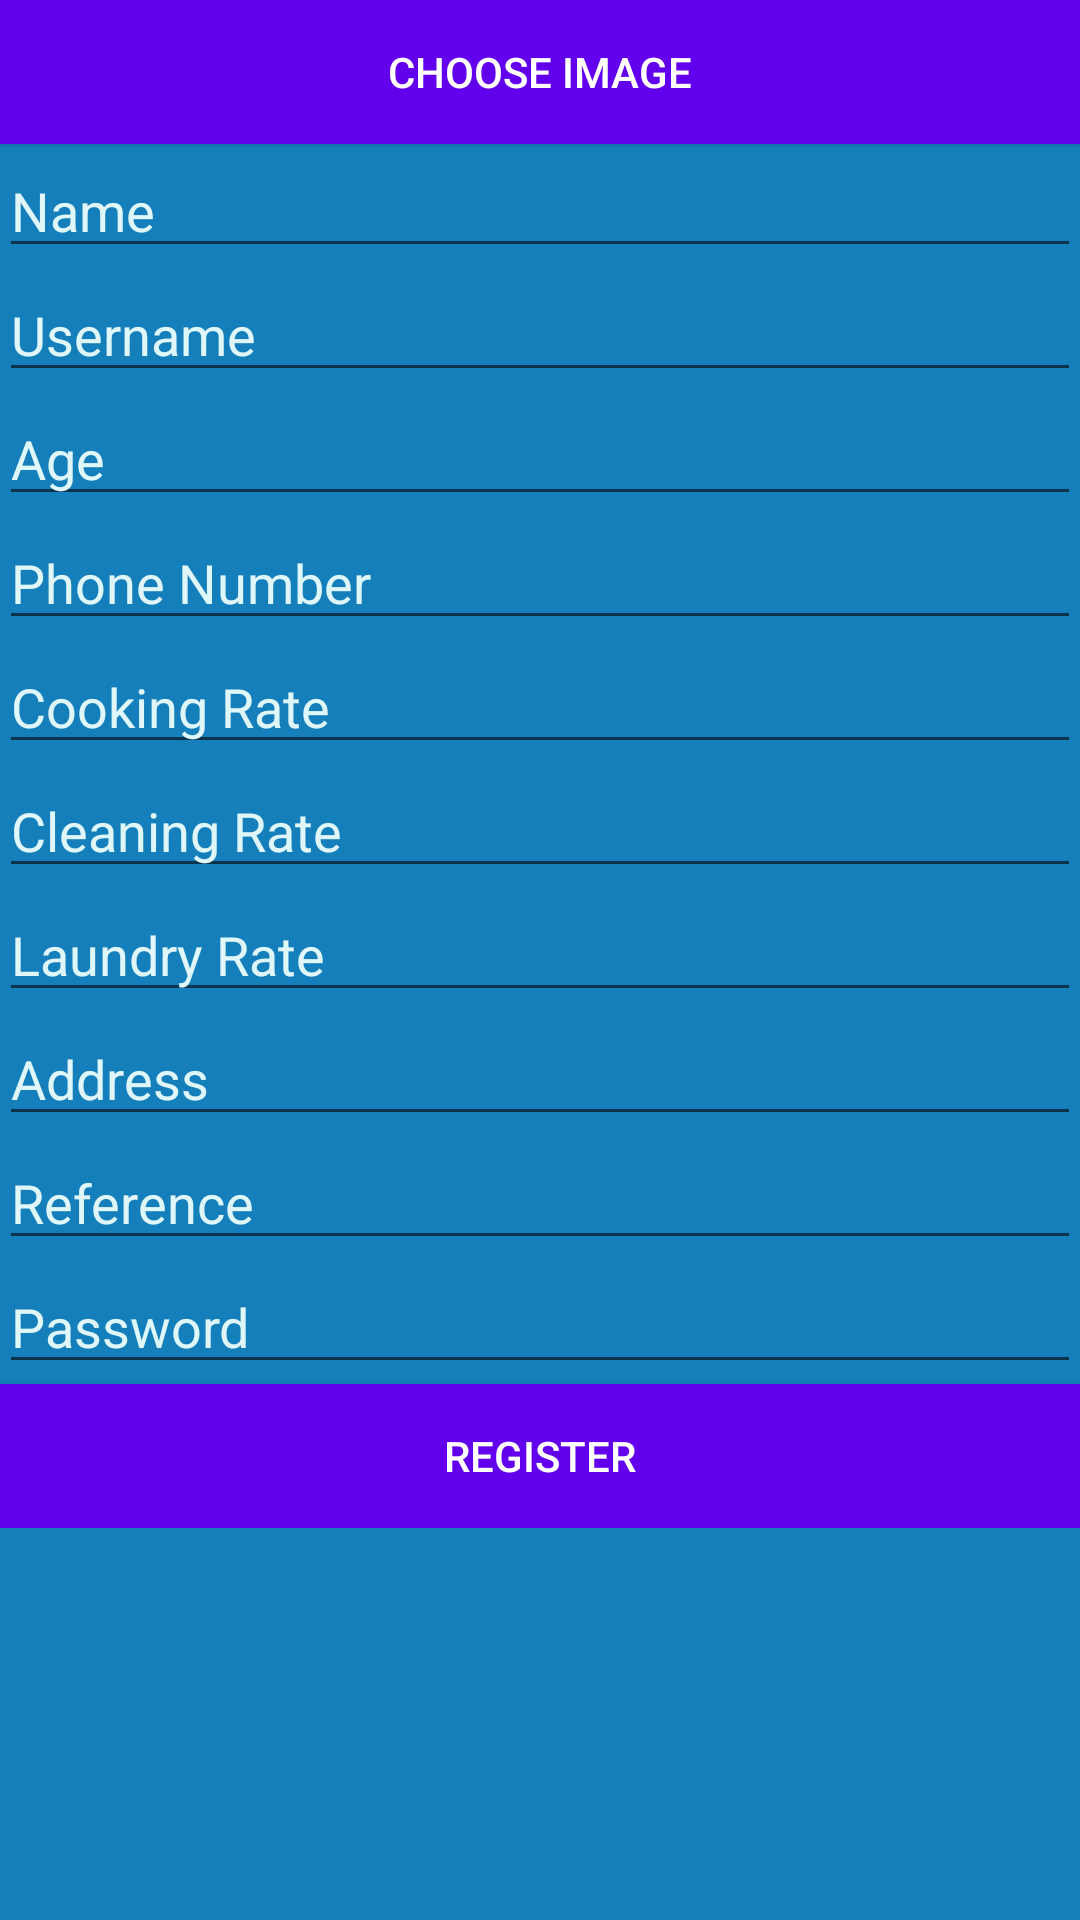

Android layout source for this screen:
<!-- AndroidManifest.xml: application theme AppTheme -->
<!-- res/layout/activity_bua_partreg.xml -->
<?xml version="1.0" encoding="utf-8"?>
<ScrollView
    android:background="#147fbb"
    xmlns:android="http://schemas.android.com/apk/res/android"
    xmlns:tools="http://schemas.android.com/tools"
    android:layout_width="match_parent"
    android:layout_height="match_parent"
    tools:context="spinner.example.com.buanewtotal.buaPARTreg">
    <LinearLayout
        android:layout_width="match_parent"
        android:layout_height="match_parent"
        android:paddingBottom="@dimen/activity_vertical_margin"
        android:paddingLeft="@dimen/activity_horizontal_margin"
        android:paddingRight="@dimen/activity_horizontal_margin"
        android:paddingTop="@dimen/activity_vertical_margin"
        android:orientation="vertical">


        <Button
            android:background="@color/colorPrimary"
            android:textColor="#FFFFFF"
            android:layout_width="match_parent"
            android:layout_height="wrap_content"
            android:text="@string/piv"
            android:id="@+id/partchoose" />


        <ImageView

            android:layout_width="match_parent"
            android:layout_height="wrap_content"
            android:layout_weight="1"
            android:id="@+id/imageViewt" />

        <EditText
            android:id="@+id/pn"
            android:hint="@string/nn"
            android:layout_width="match_parent"
            android:layout_height="wrap_content" />
        <EditText
            android:id="@+id/pun"
            android:hint="@string/un"
            android:layout_width="match_parent"
            android:layout_height="wrap_content" />
        <EditText
            android:id="@+id/page"
            android:hint="@string/saa"
            android:inputType="number"
            android:layout_width="match_parent"
            android:layout_height="wrap_content" />
        <EditText
            android:id="@+id/pcon"
            android:hint="@string/pn"
            android:inputType="number"
            android:layout_width="match_parent"
            android:layout_height="wrap_content" />
        <EditText
            android:id="@+id/pcook"
            android:hint="@string/sc"
            android:inputType="number"
            android:layout_width="match_parent"
            android:layout_height="wrap_content" />
        <EditText
            android:id="@+id/pclean"
            android:hint="@string/scc"
            android:inputType="number"
            android:layout_width="match_parent"
            android:layout_height="wrap_content" />
        <EditText
            android:id="@+id/ptla"
            android:hint="@string/sl"
            android:inputType="number"
            android:layout_width="match_parent"
            android:layout_height="wrap_content" />

        <EditText
            android:id="@+id/padd"
            android:hint="@string/aaa"
            android:layout_width="match_parent"
            android:layout_height="wrap_content" />
        <EditText
            android:id="@+id/preff"
            android:hint="@string/sr"
            android:layout_width="match_parent"
            android:layout_height="wrap_content" />
        <EditText
            android:id="@+id/ppass"
            android:hint="@string/pp"
            android:inputType="textPassword"
            android:layout_width="match_parent"
            android:layout_height="wrap_content" />

        <Button
            android:background="@color/colorPrimary"
            android:textColor="#FFFFFF"
            android:layout_width="match_parent"
            android:layout_height="wrap_content"
            android:text="@string/reg"
            android:id="@+id/partupl" />
    </LinearLayout>
</ScrollView>
<!-- resources referenced by this layout -->
<resources>
  <string name="aaa">Address</string>
  <string name="nn">Name</string>
  <string name="piv">Choose Image</string>
  <string name="pn">Phone Number</string>
  <string name="pp">Password</string>
  <string name="reg">Register</string>
  <string name="saa">Age</string>
  <string name="sc">Cooking Rate</string>
  <string name="scc">Cleaning Rate</string>
  <string name="sl">Laundry Rate</string>
  <string name="sr">Reference</string>
  <string name="un">Username</string>
  <style name="AppTheme" parent="Theme.AppCompat.Light.DarkActionBar">
          
          <item name="colorPrimary">@color/colorPrimary</item>
          <item name="colorPrimaryDark">@color/colorPrimaryDark</item>
          <item name="colorAccent">#1A237E</item>
          <item name="android:textColorHint">#E0F7FA</item>
      </style>
  <!-- not gathered from this repository: default colours our renderer supplied (Android Studio template values) -->
  <color name="colorPrimary">#FF6200EE</color>
  <color name="colorPrimaryDark">#FF3700B3</color>
</resources>
